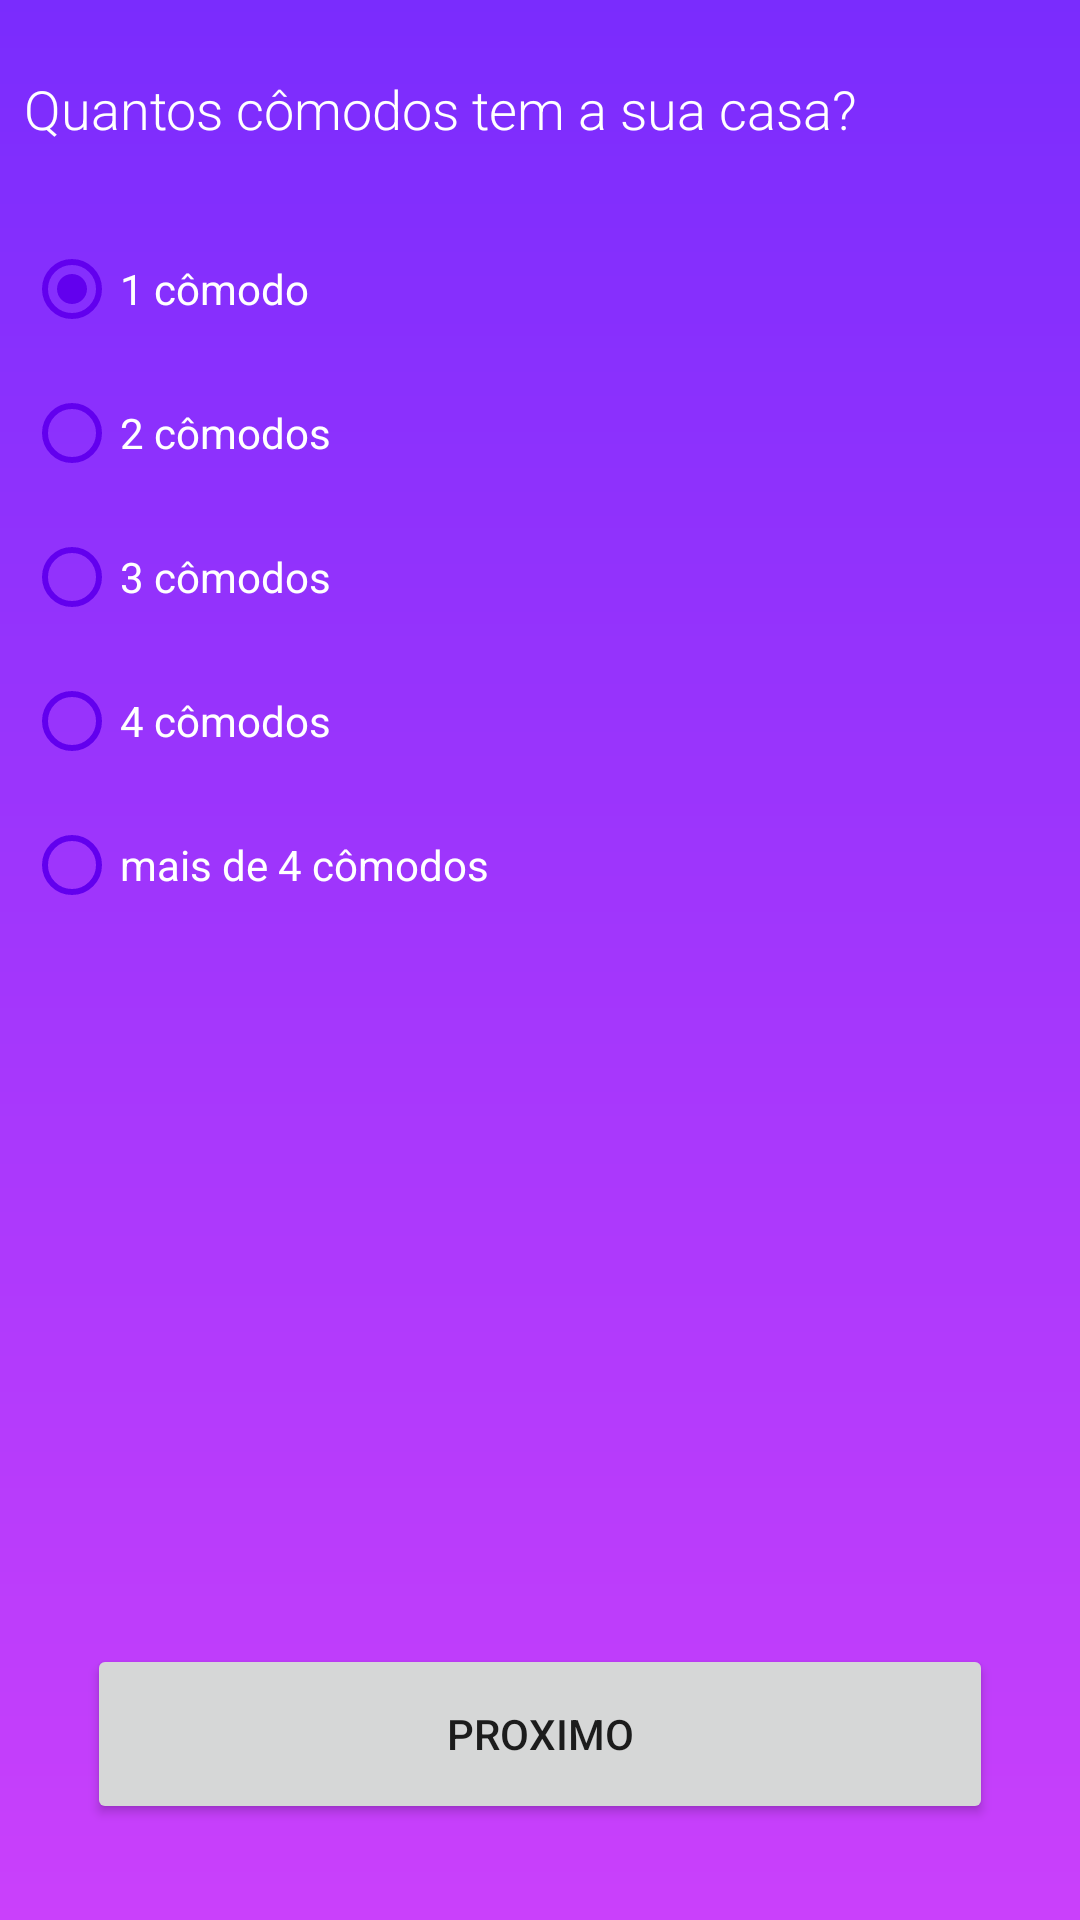

Android layout source for this screen:
<!-- AndroidManifest.xml: application theme Theme.Mega -->
<!-- res/layout/activity_sixth_question.xml -->
<?xml version="1.0" encoding="utf-8"?>
<androidx.constraintlayout.widget.ConstraintLayout xmlns:android="http://schemas.android.com/apk/res/android"
    xmlns:app="http://schemas.android.com/apk/res-auto"
    xmlns:tools="http://schemas.android.com/tools"
    android:layout_width="match_parent"
    android:layout_height="match_parent"
    android:background="@drawable/background_degrade"
    tools:context=".activities.SixthQuestion">

    <TextView
        android:id="@+id/textView"
        android:layout_width="0dp"
        android:layout_height="wrap_content"
        android:layout_marginStart="8dp"
        android:layout_marginTop="24dp"
        android:layout_marginEnd="8dp"
        android:fontFamily="sans-serif-light"
        android:text="@string/sixth_question"
        android:textColor="#FFFFFF"
        android:textSize="18sp"
        app:layout_constraintEnd_toEndOf="parent"
        app:layout_constraintStart_toStartOf="parent"
        app:layout_constraintTop_toTopOf="parent" />

    <RadioGroup
        android:id="@+id/radioGroup"
        android:layout_width="0dp"
        android:layout_height="wrap_content"
        android:layout_marginStart="8dp"
        android:layout_marginTop="24dp"
        android:layout_marginEnd="8dp"
        app:layout_constraintEnd_toEndOf="parent"
        app:layout_constraintStart_toStartOf="parent"
        app:layout_constraintTop_toBottomOf="@+id/textView"
        android:textColor="#FFFFFF">

        <RadioButton
            android:id="@+id/sixth_qtd1"
            android:layout_width="match_parent"
            android:layout_height="wrap_content"
            android:buttonTint="@color/design_default_color_primary"
            android:checked="true"
            android:text="@string/sixth_question_first_alternative"
            android:textColorHighlight="@color/purple_500"
            android:textColorLink="@color/purple_200"
            android:textColor="#FFFFFF"/>

        <RadioButton
            android:id="@+id/sixth_qtd2"
            android:layout_width="match_parent"
            android:layout_height="wrap_content"
            android:buttonTint="@color/design_default_color_primary"
            android:onClick="onRadioButtonClicked"
            android:text="@string/sixth_question_second_alternative"
            android:textColor="#FFFFFF"/>

        <RadioButton
            android:id="@+id/sixth_qtd3"
            android:layout_width="match_parent"
            android:layout_height="wrap_content"
            android:buttonTint="@color/design_default_color_primary"
            android:onClick="onRadioButtonClicked"
            android:text="@string/sixth_question_third_alternative"
            android:textColor="#FFFFFF"/>

        <RadioButton
            android:id="@+id/sixth_qtd4"
            android:layout_width="match_parent"
            android:layout_height="wrap_content"
            android:buttonTint="@color/design_default_color_primary"
            android:onClick="onRadioButtonClicked"
            android:text="@string/sixth_question_fourth_alternative"
            android:textColor="#FFFFFF"/>

        <RadioButton
            android:id="@+id/sixth_qtdMais4"
            android:layout_width="match_parent"
            android:layout_height="wrap_content"
            android:buttonTint="@color/design_default_color_primary"
            android:buttonTintMode="src_in"
            android:onClick="onRadioButtonClicked"
            android:text="@string/sixth_question_fifth_alternative"
            android:textColor="#FFFFFF"/>

    </RadioGroup>

    <Button
        android:id="@+id/sixth_btnNext"
        android:layout_width="302dp"
        android:layout_height="60dp"
        android:layout_marginStart="8dp"
        android:layout_marginEnd="8dp"
        android:layout_marginBottom="32dp"
        android:text="proximo"
        app:layout_constraintBottom_toBottomOf="parent"
        app:layout_constraintEnd_toEndOf="parent"
        app:layout_constraintStart_toStartOf="parent" />

</androidx.constraintlayout.widget.ConstraintLayout>
<!-- resources referenced by this layout -->
<resources>
  <!-- drawable background_degrade (drawable) -->
  <?xml version="1.0" encoding="utf-8"?>
  <shape xmlns:android="http://schemas.android.com/apk/res/android"
      android:shape="rectangle">
      <gradient
          android:startColor="#7A2CFD"
          android:endColor="#CA40FB" android:angle="270">
      </gradient>
  </shape>
  <string name="sixth_question">Quantos cômodos tem a sua casa?</string>
  
      //alternativas
  <string name="sixth_question_fifth_alternative">mais de 4 cômodos</string>
  
      //seventh question
  <string name="sixth_question_first_alternative">1 cômodo</string>
  <string name="sixth_question_fourth_alternative">4 cômodos</string>
  <string name="sixth_question_second_alternative">2 cômodos</string>
  <string name="sixth_question_third_alternative">3 cômodos</string>
  <style name="Theme.Mega" parent="Theme.MaterialComponents.DayNight.NoActionBar">
          
          <item name="colorPrimary">@color/purple_500</item>
          <item name="colorPrimaryVariant">@color/purple_700</item>
          <item name="colorOnPrimary">@color/white</item>
          
          <item name="colorSecondary">@color/teal_200</item>
          <item name="colorSecondaryVariant">@color/teal_700</item>
          <item name="colorOnSecondary">@color/black</item>
          
          <item name="android:statusBarColor" tools:targetApi="l">?attr/colorPrimaryVariant</item>
          
      </style>
  <!-- not gathered from this repository: default colours our renderer supplied (Android Studio template values) -->
  <color name="purple_200">#FFBB86FC</color>
  <color name="purple_500">#FF6200EE</color>
  <color name="purple_700">#FF3700B3</color>
  <color name="teal_200">#FF03DAC5</color>
  <color name="teal_700">#FF018786</color>
  <color name="black">#FF000000</color>
  <color name="white">#FFFFFFFF</color>
</resources>
